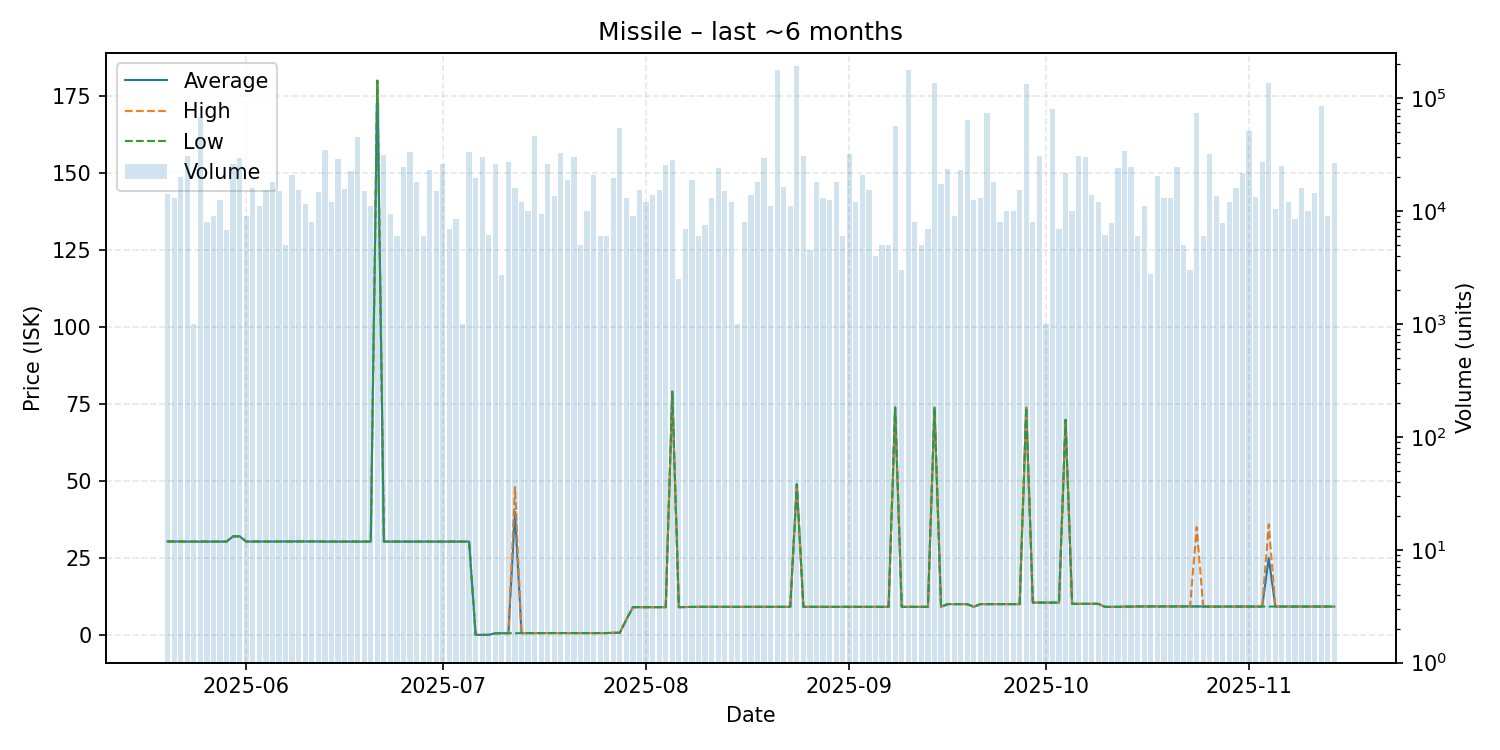

Data behind this chart, as committed beside it:
date, average, highest, lowest, order_count, volume
2025-05-20, 30.34, 30.34, 30.34, 9, 14083
2025-05-21, 30.34, 30.34, 30.34, 6, 13000
2025-05-22, 30.34, 30.34, 30.34, 8, 20000
2025-05-23, 30.3, 30.3, 30.3, 6, 31000
2025-05-24, 30.3, 30.3, 30.3, 1, 1000
2025-05-25, 30.3, 30.3, 30.3, 15, 67917
2025-05-26, 30.3, 30.3, 30.3, 6, 8000
2025-05-27, 30.3, 30.3, 30.3, 7, 9000
2025-05-28, 30.3, 30.3, 30.3, 6, 12500
2025-05-29, 30.3, 30.3, 30.3, 7, 6780
2025-05-30, 32.0, 32.0, 32.0, 9, 26000
2025-05-31, 32.0, 32.0, 32.0, 10, 29500
2025-06-01, 30.3, 30.3, 30.3, 9, 9000
2025-06-02, 30.33, 30.33, 30.33, 8, 16000
2025-06-03, 30.33, 30.33, 30.33, 4, 11000
2025-06-04, 30.32, 30.32, 30.32, 8, 15500
2025-06-05, 30.32, 30.32, 30.32, 8, 18000
2025-06-06, 30.34, 30.34, 30.34, 4, 15000
2025-06-07, 30.33, 30.33, 30.33, 6, 5000
2025-06-08, 30.35, 30.35, 30.35, 8, 21000
2025-06-09, 30.35, 30.35, 30.35, 7, 15546
2025-06-10, 30.35, 30.35, 30.35, 5, 11500
2025-06-11, 30.35, 30.35, 30.35, 8, 8051
2025-06-12, 30.35, 30.35, 30.35, 8, 14860
2025-06-13, 30.3, 30.3, 30.3, 10, 34904
2025-06-14, 30.3, 30.3, 30.3, 8, 12000
2025-06-15, 30.3, 30.3, 30.3, 7, 29000
2025-06-16, 30.3, 30.3, 30.3, 9, 15720
2025-06-17, 30.3, 30.3, 30.3, 10, 22856
2025-06-18, 30.3, 30.3, 30.3, 3, 45000
2025-06-19, 30.3, 30.3, 30.3, 8, 15000
2025-06-20, 30.3, 30.3, 30.3, 8, 11000
2025-06-21, 179.9, 179.9, 179.9, 8, 91000
2025-06-22, 30.3, 30.3, 30.3, 9, 31500
2025-06-23, 30.3, 30.3, 30.3, 8, 9396
2025-06-24, 30.3, 30.3, 30.3, 5, 6000
2025-06-25, 30.3, 30.3, 30.3, 8, 24500
2025-06-26, 30.3, 30.3, 30.3, 6, 33500
2025-06-27, 30.3, 30.3, 30.3, 8, 18000
2025-06-28, 30.3, 30.3, 30.3, 4, 6000
2025-06-29, 30.3, 30.3, 30.3, 10, 23000
2025-06-30, 30.31, 30.31, 30.31, 5, 15000
2025-07-01, 30.3, 30.3, 30.3, 9, 26000
2025-07-02, 30.3, 30.3, 30.3, 5, 7000
2025-07-03, 30.3, 30.3, 30.3, 7, 8500
2025-07-04, 30.3, 30.3, 30.3, 1, 1000
2025-07-05, 30.3, 30.3, 30.3, 10, 33149
2025-07-06, 0.02, 0.02, 0.02, 11, 19500
2025-07-07, 0.02, 0.02, 0.02, 8, 30496
2025-07-08, 0.03, 0.03, 0.03, 5, 6139
2025-07-09, 0.52, 0.52, 0.52, 9, 26000
2025-07-10, 0.54, 0.54, 0.54, 3, 2700
2025-07-11, 0.58, 0.58, 0.58, 6, 27000
2025-07-12, 39.99, 48.0, 0.59, 12, 16000
2025-07-13, 0.59, 0.59, 0.59, 6, 12000
2025-07-14, 0.6, 0.6, 0.6, 5, 10001
2025-07-15, 0.61, 0.61, 0.61, 13, 46000
2025-07-16, 0.61, 0.61, 0.61, 8, 9499
2025-07-17, 0.61, 0.61, 0.61, 7, 26100
2025-07-18, 0.61, 0.61, 0.61, 8, 13500
... 119 more rows
